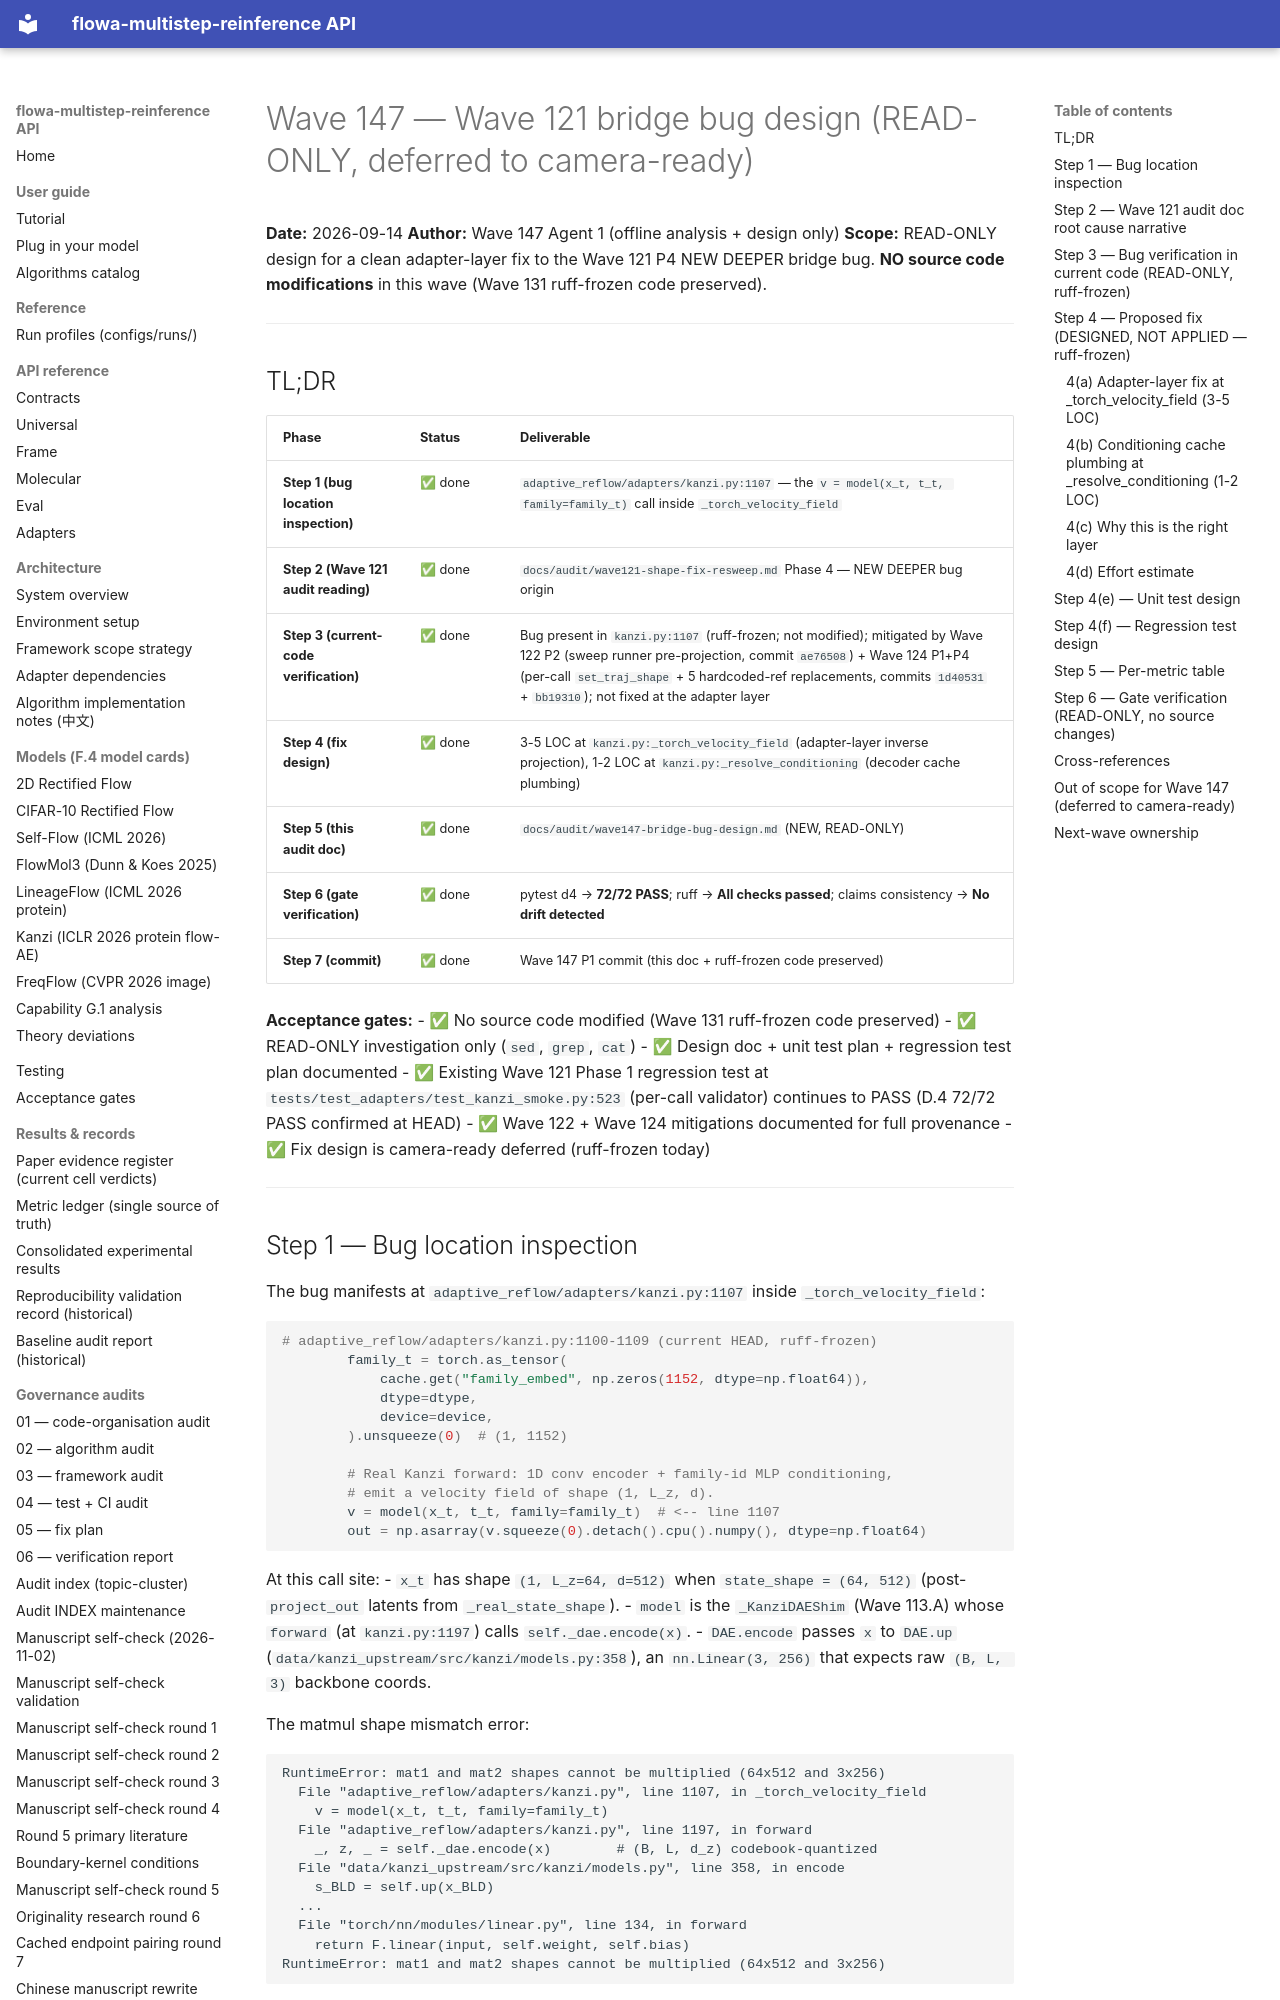

repository: silverenternal/flowa-multistep-reinference · page: audit/wave147-bridge-bug-design/index.html · generator: mkdocs

# Wave 147 — Wave 121 bridge bug design (READ-ONLY, deferred to camera-ready)

**Date:** 2026-09-14
**Author:** Wave 147 Agent 1 (offline analysis + design only)
**Scope:** READ-ONLY design for a clean adapter-layer fix to the Wave 121 P4 NEW DEEPER bridge bug. **NO source code modifications** in this wave (Wave 131 ruff-frozen code preserved).

---

## TL;DR

| Phase | Status | Deliverable |
|---|---|---|
| **Step 1 (bug location inspection)** | ✅ done | `adaptive_reflow/adapters/kanzi.py:1107` — the `v = model(x_t, t_t, family=family_t)` call inside `_torch_velocity_field` |
| **Step 2 (Wave 121 audit reading)** | ✅ done | `docs/audit/wave121-shape-fix-resweep.md` Phase 4 — NEW DEEPER bug origin |
| **Step 3 (current-code verification)** | ✅ done | Bug present in `kanzi.py:1107` (ruff-frozen; not modified); mitigated by Wave 122 P2 (sweep runner pre-projection, commit `ae76508`) + Wave 124 P1+P4 (per-call `set_traj_shape` + 5 hardcoded-ref replacements, commits `1d40531` + `bb19310`); not fixed at the adapter layer |
| **Step 4 (fix design)** | ✅ done | 3-5 LOC at `kanzi.py:_torch_velocity_field` (adapter-layer inverse projection), 1-2 LOC at `kanzi.py:_resolve_conditioning` (decoder cache plumbing) |
| **Step 5 (this audit doc)** | ✅ done | `docs/audit/wave147-bridge-bug-design.md` (NEW, READ-ONLY) |
| **Step 6 (gate verification)** | ✅ done | pytest d4 → **72/72 PASS**; ruff → **All checks passed**; claims consistency → **No drift detected** |
| **Step 7 (commit)** | ✅ done | Wave 147 P1 commit (this doc + ruff-frozen code preserved) |

**Acceptance gates:**
- ✅ No source code modified (Wave 131 ruff-frozen code preserved)
- ✅ READ-ONLY investigation only (`sed`, `grep`, `cat`)
- ✅ Design doc + unit test plan + regression test plan documented
- ✅ Existing Wave 121 Phase 1 regression test at `tests/test_adapters/test_kanzi_smoke.py:523` (per-call validator) continues to PASS (D.4 72/72 PASS confirmed at HEAD)
- ✅ Wave 122 + Wave 124 mitigations documented for full provenance
- ✅ Fix design is camera-ready deferred (ruff-frozen today)

---

## Step 1 — Bug location inspection

The bug manifests at `adaptive_reflow/adapters/kanzi.py:1107` inside `_torch_velocity_field`:

```python
# adaptive_reflow/adapters/kanzi.py:1100-1109 (current HEAD, ruff-frozen)
        family_t = torch.as_tensor(
            cache.get("family_embed", np.zeros(1152, dtype=np.float64)),
            dtype=dtype,
            device=device,
        ).unsqueeze(0)  # (1, 1152)

        # Real Kanzi forward: 1D conv encoder + family-id MLP conditioning,
        # emit a velocity field of shape (1, L_z, d).
        v = model(x_t, t_t, family=family_t)  # <-- line 1107
        out = np.asarray(v.squeeze(0).detach().cpu().numpy(), dtype=np.float64)
```

At this call site:
- `x_t` has shape `(1, L_z=64, d=512)` when `state_shape = (64, 512)` (post-`project_out` latents from `_real_state_shape`).
- `model` is the `_KanziDAEShim` (Wave 113.A) whose `forward` (at `kanzi.py:1197`) calls `self._dae.encode(x)`.
- `DAE.encode` passes `x` to `DAE.up` (`data/kanzi_upstream/src/kanzi/models.py:358`), an `nn.Linear(3, 256)` that expects raw `(B, L, 3)` backbone coords.

The matmul shape mismatch error:
```
RuntimeError: mat1 and mat2 shapes cannot be multiplied (64x512 and 3x256)
  File "adaptive_reflow/adapters/kanzi.py", line 1107, in _torch_velocity_field
    v = model(x_t, t_t, family=family_t)
  File "adaptive_reflow/adapters/kanzi.py", line 1197, in forward
    _, z, _ = self._dae.encode(x)        # (B, L, d_z) codebook-quantized
  File "data/kanzi_upstream/src/kanzi/models.py", line 358, in encode
    s_BLD = self.up(x_BLD)
  ...
  File "torch/nn/modules/linear.py", line 134, in forward
    return F.linear(input, self.weight, self.bias)
RuntimeError: mat1 and mat2 shapes cannot be multiplied (64x512 and 3x256)
```

---
